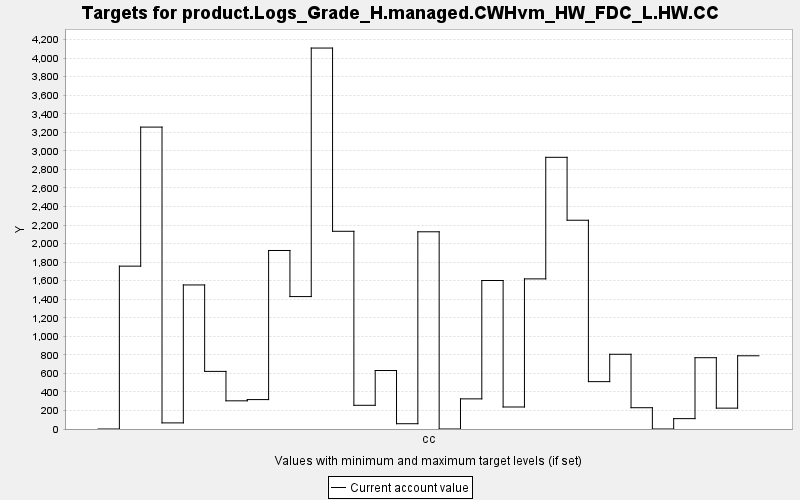

Values plotted in this chart, from the file beside it:
TARGET, PERIOD, YEAR, PERIODWIDTH, MINIMUM, MAXIMUM, MINWEIGHT, MAXWEIGHT, CURRENT, SUMMARY
product.Logs_Grade_H.managed.CWHvm_HW_FD…, 0, 0, 10.0, 0.0, 10000, 1.0, 1.0, 0.0, 0.0
product.Logs_Grade_H.managed.CWHvm_HW_FD…, 1, 10, 10.0, 0.0, 10000, 1.0, 1.0, 1757, 0.0
product.Logs_Grade_H.managed.CWHvm_HW_FD…, 2, 20, 10.0, 0.0, 10000, 1.0, 1.0, 3257, 0.0
product.Logs_Grade_H.managed.CWHvm_HW_FD…, 3, 30, 10.0, 0.0, 10000, 1.0, 1.0, 65.9, 0.0
product.Logs_Grade_H.managed.CWHvm_HW_FD…, 4, 40, 10.0, 0.0, 10000, 1.0, 1.0, 1554, 0.0
product.Logs_Grade_H.managed.CWHvm_HW_FD…, 5, 50, 10.0, 0.0, 10000, 1.0, 1.0, 621.4, 0.0
product.Logs_Grade_H.managed.CWHvm_HW_FD…, 6, 60, 10.0, 0.0, 10000, 1.0, 1.0, 304, 0.0
product.Logs_Grade_H.managed.CWHvm_HW_FD…, 7, 70, 10.0, 0.0, 10000, 1.0, 1.0, 317.3, 0.0
product.Logs_Grade_H.managed.CWHvm_HW_FD…, 8, 80, 10.0, 0.0, 10000, 1.0, 1.0, 1926, 0.0
product.Logs_Grade_H.managed.CWHvm_HW_FD…, 9, 90, 10.0, 0.0, 10000, 1.0, 1.0, 1428, 0.0
product.Logs_Grade_H.managed.CWHvm_HW_FD…, 10, 100, 10.0, 0.0, 10000, 1.0, 1.0, 4109, 0.0
product.Logs_Grade_H.managed.CWHvm_HW_FD…, 11, 110, 10.0, 0.0, 10000, 1.0, 1.0, 2133, 0.0
product.Logs_Grade_H.managed.CWHvm_HW_FD…, 12, 120, 10.0, 0.0, 10000, 1.0, 1.0, 255.7, 0.0
product.Logs_Grade_H.managed.CWHvm_HW_FD…, 13, 130, 10.0, 0.0, 10000, 1.0, 1.0, 630.8, 0.0
product.Logs_Grade_H.managed.CWHvm_HW_FD…, 14, 140, 10.0, 0.0, 10000, 1.0, 1.0, 56.99, 0.0
product.Logs_Grade_H.managed.CWHvm_HW_FD…, 15, 150, 10.0, 0.0, 10000, 1.0, 1.0, 2127, 0.0
product.Logs_Grade_H.managed.CWHvm_HW_FD…, 16, 160, 10.0, 0.0, 10000, 1.0, 1.0, 0.0, 0.0
product.Logs_Grade_H.managed.CWHvm_HW_FD…, 17, 170, 10.0, 0.0, 10000, 1.0, 1.0, 325.1, 0.0
product.Logs_Grade_H.managed.CWHvm_HW_FD…, 18, 180, 10.0, 0.0, 10000, 1.0, 1.0, 1602, 0.0
product.Logs_Grade_H.managed.CWHvm_HW_FD…, 19, 190, 10.0, 0.0, 10000, 1.0, 1.0, 237.4, 0.0
product.Logs_Grade_H.managed.CWHvm_HW_FD…, 20, 200, 10.0, 0.0, 10000, 1.0, 1.0, 1619, 0.0
product.Logs_Grade_H.managed.CWHvm_HW_FD…, 21, 210, 10.0, 0.0, 10000, 1.0, 1.0, 2931, 0.0
product.Logs_Grade_H.managed.CWHvm_HW_FD…, 22, 220, 10.0, 0.0, 10000, 1.0, 1.0, 2252, 0.0
product.Logs_Grade_H.managed.CWHvm_HW_FD…, 23, 230, 10.0, 0.0, 10000, 1.0, 1.0, 511, 0.0
product.Logs_Grade_H.managed.CWHvm_HW_FD…, 24, 240, 10.0, 0.0, 10000, 1.0, 1.0, 806.1, 0.0
product.Logs_Grade_H.managed.CWHvm_HW_FD…, 25, 250, 10.0, 0.0, 10000, 1.0, 1.0, 229.6, 0.0
product.Logs_Grade_H.managed.CWHvm_HW_FD…, 26, 260, 10.0, 0.0, 10000, 1.0, 1.0, 0.0, 0.0
product.Logs_Grade_H.managed.CWHvm_HW_FD…, 27, 270, 10.0, 0.0, 10000, 1.0, 1.0, 111.8, 0.0
product.Logs_Grade_H.managed.CWHvm_HW_FD…, 28, 280, 10.0, 0.0, 10000, 1.0, 1.0, 769.1, 0.0
product.Logs_Grade_H.managed.CWHvm_HW_FD…, 29, 290, 10.0, 0.0, 10000, 1.0, 1.0, 225.1, 0.0
product.Logs_Grade_H.managed.CWHvm_HW_FD…, 30, 300, 10.0, 0.0, 10000, 1.0, 1.0, 789.8, 0.0
